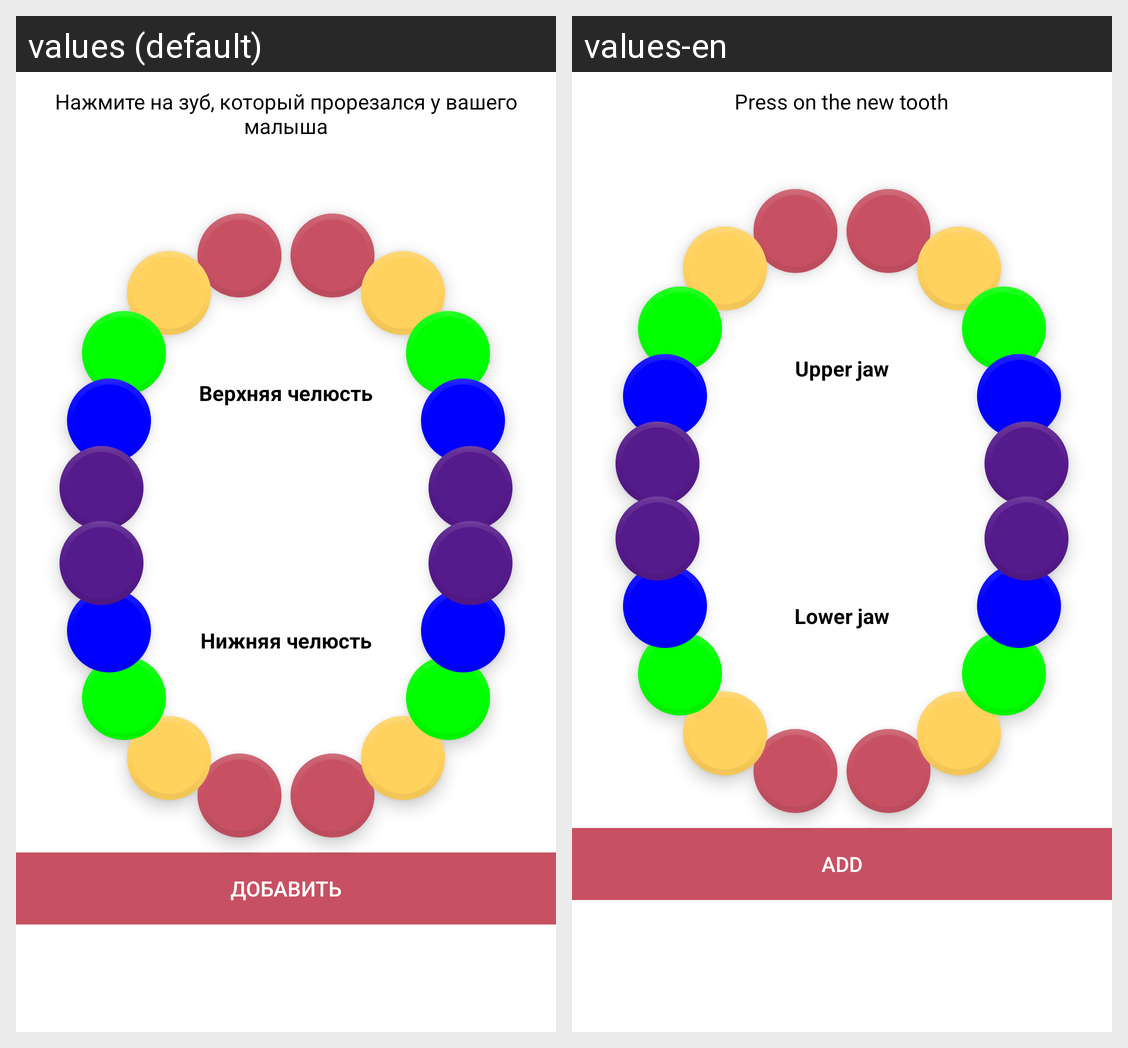

Locale-by-locale string values for the Android screen shown in this grid:
Android screen res/layout/activity_teeth.xml rendered under 2 locales, left to right: values (default), values-en. Device: Nexus 5 (rendered at 1080×1920; each locale shown at half size, 540×960, under a caption strip naming it); theme AppTheme.
Strings drawn on this screen, with the default value and each locale's value (text and hints the layout hard-codes, and strings that could not be matched under every locale, appear in the picture but are not listed):

press_teeth
  values: Нажмите на зуб, который прорезался у вашего малыша
  values-en: Press on the new tooth

up_teeth
  values: Верхняя челюсть
  values-en: Upper jaw

down_teeth
  values: Нижняя челюсть
  values-en: Lower jaw

add
  values: Добавить
  values-en: Add
